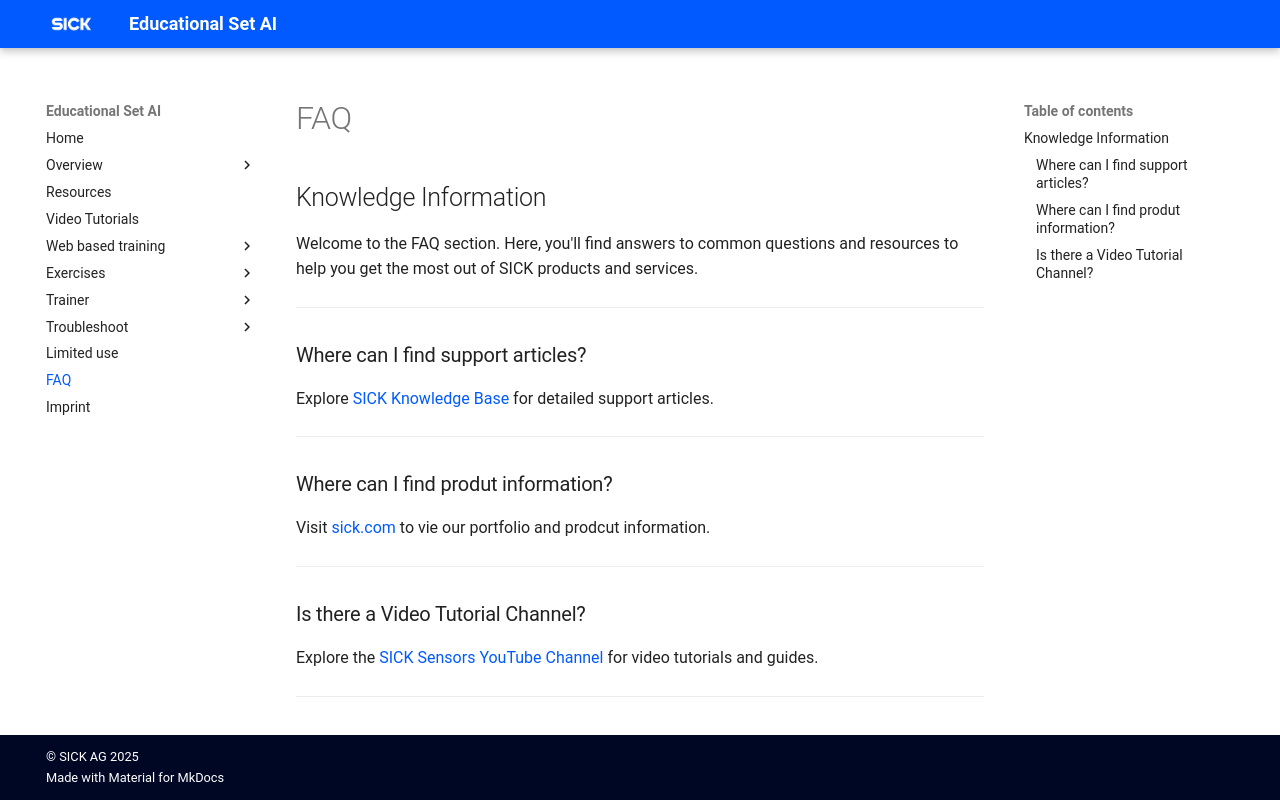

repository: SICKAG/EDU-AI · page: faq.html · generator: mkdocs

# FAQ

## Knowledge Information
Welcome to the FAQ section. Here, you'll find answers to common questions and resources to help you get the most out of SICK products and services.

---

### Where can I find support articles?
Explore [SICK Knowledge Base](https://support.sick.com/knowledgebase/) for detailed support articles.

---

### Where can I find produt information?
Visit [sick.com](https://www.sick.com/products) to vie our portfolio and prodcut information.

---

### Is there a Video Tutorial Channel?
Explore the [SICK Sensors YouTube Channel](https://www.youtube.com/@SICKSensors) for video tutorials and guides.

---
